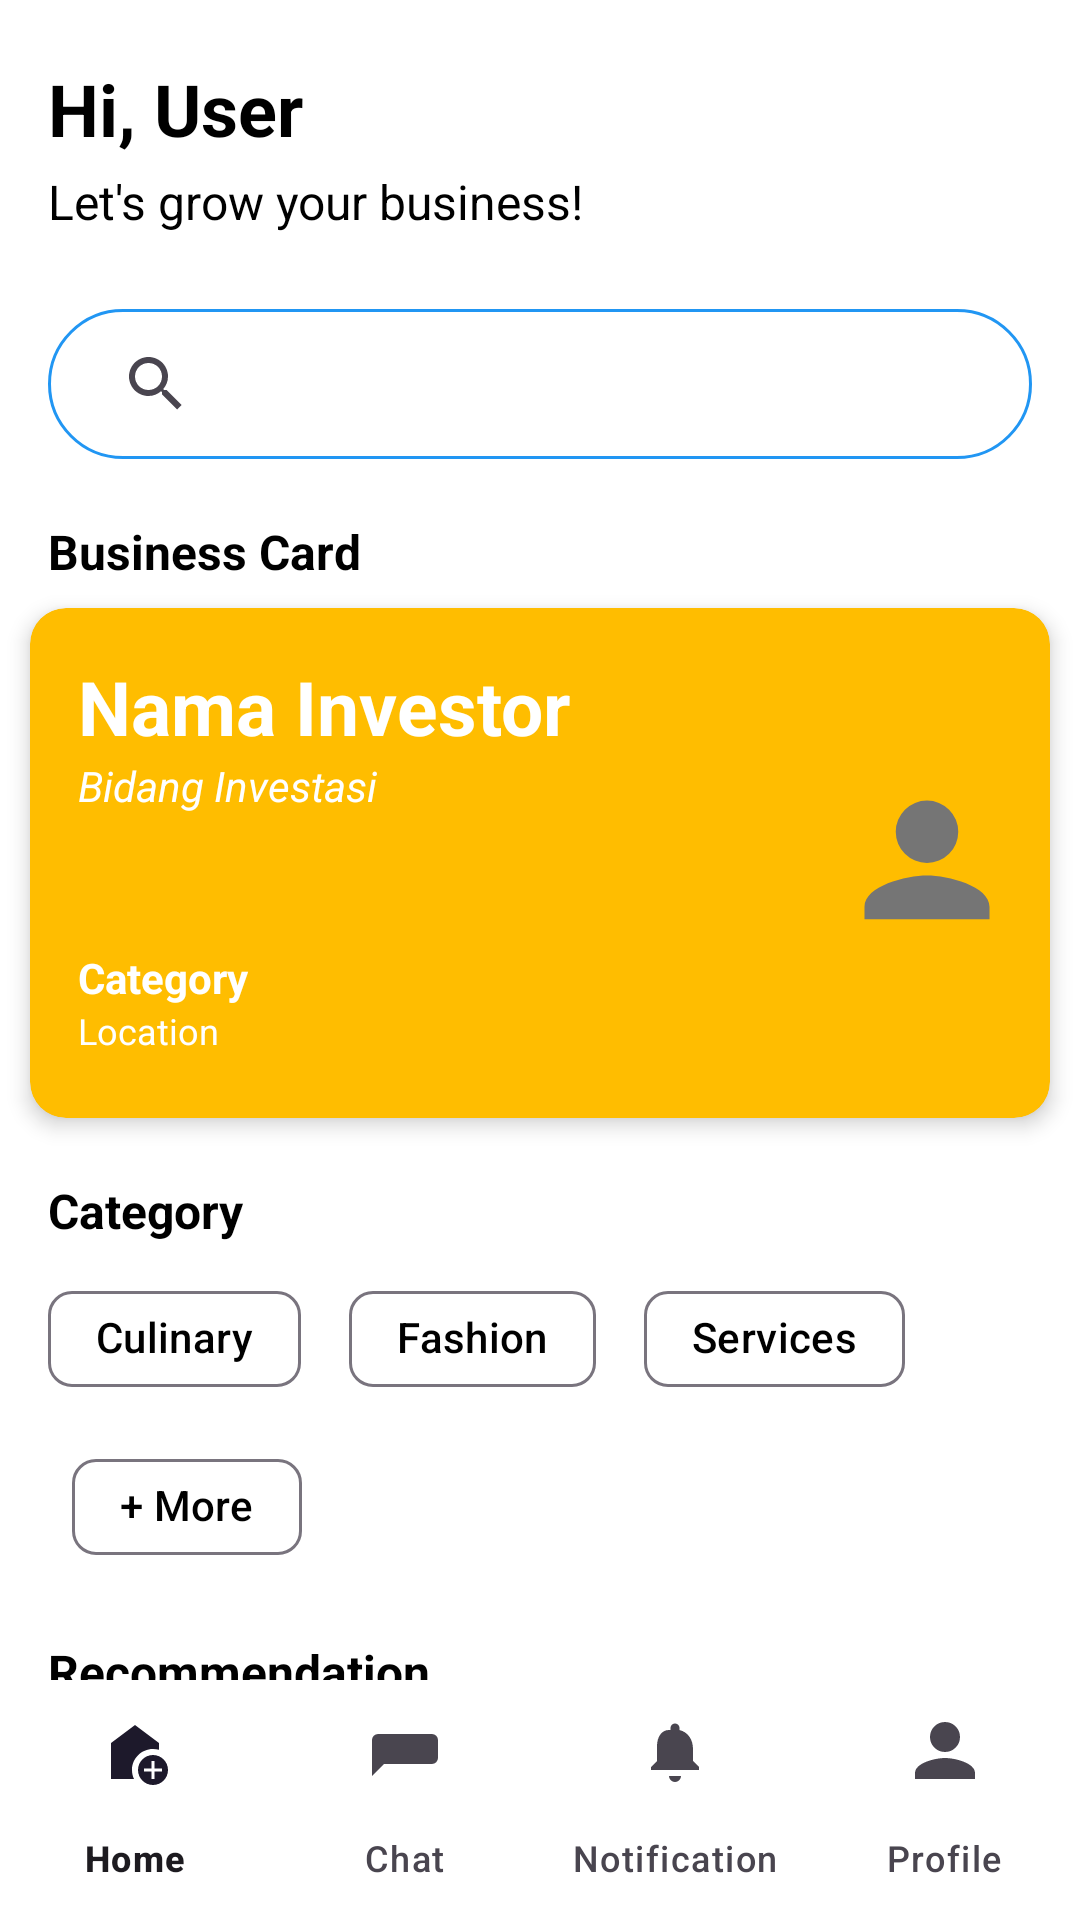

Layout XML and referenced resources for this Android screen:
<!-- AndroidManifest.xml: application theme Theme.Aplikasikotlin -->
<!-- res/layout/activity_dashboard_investor.xml -->
<?xml version="1.0" encoding="utf-8"?>
<androidx.constraintlayout.widget.ConstraintLayout
    xmlns:android="http://schemas.android.com/apk/res/android"
    xmlns:app="http://schemas.android.com/apk/res-auto"
    android:layout_width="match_parent"
    android:layout_height="match_parent"
    android:background="@color/white">

    
    <TextView
        android:id="@+id/tv_greeting"
        android:layout_width="wrap_content"
        android:layout_height="wrap_content"
        android:text="Hi, User"
        android:textSize="24sp"
        android:textStyle="bold"
        android:textColor="@color/black"
        app:layout_constraintTop_toTopOf="parent"
        app:layout_constraintStart_toStartOf="parent"
        android:layout_marginTop="20dp"
        android:layout_marginStart="16dp"/>

    <TextView
        android:id="@+id/tv_subtitle"
        android:layout_width="wrap_content"
        android:layout_height="wrap_content"
        android:text="Let's grow your business!"
        android:textSize="16sp"
        android:textColor="@color/black"
        app:layout_constraintTop_toBottomOf="@id/tv_greeting"
        app:layout_constraintStart_toStartOf="parent"
        android:layout_marginTop="4dp"
        android:layout_marginStart="16dp"/>

    
    <androidx.appcompat.widget.SearchView
        android:id="@+id/searchView"
        android:layout_width="0dp"
        android:layout_height="50dp"
        android:layout_marginTop="25dp"
        android:layout_marginHorizontal="16dp"
        android:iconifiedByDefault="false"
        android:queryHint="Search for Investors"
        android:background="@drawable/search_background"
        android:padding="12dp"
        app:layout_constraintTop_toBottomOf="@id/tv_subtitle"
        app:layout_constraintStart_toStartOf="parent"
        app:layout_constraintEnd_toEndOf="parent" />



    
    <TextView
        android:id="@+id/tv_business_card_title"
        android:layout_width="wrap_content"
        android:layout_height="wrap_content"
        android:text="Business Card"
        android:textSize="16sp"
        android:textStyle="bold"
        android:textColor="@color/black"
        app:layout_constraintTop_toBottomOf="@id/searchView"
        app:layout_constraintStart_toStartOf="parent"
        android:layout_marginTop="20dp"
        android:layout_marginStart="16dp"/>

    <androidx.cardview.widget.CardView
        android:id="@+id/card_business"
        android:layout_width="340dp"
        android:layout_height="170dp"
        app:cardCornerRadius="12dp"
        app:cardElevation="4dp"
        android:backgroundTint="@color/yellow"
        app:layout_constraintTop_toBottomOf="@id/tv_business_card_title"
        app:layout_constraintStart_toStartOf="parent"
        app:layout_constraintEnd_toEndOf="parent"
        android:layout_marginTop="8dp"
        android:layout_marginHorizontal="16dp">

        <RelativeLayout
            android:layout_width="match_parent"
            android:layout_height="match_parent"
            android:padding="16dp">

            <TextView
                android:id="@+id/tv_business_name"
                android:layout_width="wrap_content"
                android:layout_height="wrap_content"
                android:text="Nama Investor"
                android:textSize="25sp"
                android:textStyle="bold"
                android:textColor="@color/white"/>

            <TextView
                android:id="@+id/tv_user_name"
                android:layout_width="wrap_content"
                android:layout_height="wrap_content"
                android:text="Bidang Investasi"
                android:textSize="14sp"
                android:textColor="@color/white"
                android:textStyle="italic"
                android:layout_below="@id/tv_business_name"/>

            <TextView
                android:id="@+id/tv_category"
                android:layout_width="wrap_content"
                android:layout_height="wrap_content"
                android:text="Category"
                android:textSize="14sp"
                android:textStyle="bold"
                android:layout_marginTop="45dp"
                android:textColor="@color/white"
                android:layout_below="@id/tv_user_name"/>

            <TextView
                android:id="@+id/tv_location"
                android:layout_width="wrap_content"
                android:layout_height="wrap_content"
                android:text="Location"
                android:textSize="12sp"
                android:textColor="@color/white"
                android:layout_below="@id/tv_category"/>

            <ImageView
                android:id="@+id/iv_profile"
                android:layout_width="50dp"
                android:layout_height="50dp"
                android:src="@drawable/ic_profile"
                android:layout_alignParentEnd="true"
                android:layout_centerVertical="true"/>
        </RelativeLayout>
    </androidx.cardview.widget.CardView>

    
    <TextView
        android:id="@+id/tvCategory"
        android:layout_width="wrap_content"
        android:layout_height="wrap_content"
        android:text="Category"
        android:textSize="16sp"
        android:textStyle="bold"
        android:textColor="@color/black"
        app:layout_constraintTop_toBottomOf="@id/card_business"
        app:layout_constraintStart_toStartOf="parent"
        android:layout_marginTop="20dp"
        android:layout_marginStart="16dp"/>

    <com.google.android.material.chip.ChipGroup
        android:id="@+id/chipGroup"
        android:layout_width="match_parent"
        android:layout_height="wrap_content"
        android:orientation="horizontal"
        android:layout_marginTop="8dp"
        app:layout_constraintTop_toBottomOf="@id/tvCategory"
        app:layout_constraintStart_toStartOf="parent"
        android:layout_marginStart="16dp">

        <com.google.android.material.chip.Chip
            android:id="@+id/chipCulinary"
            android:layout_width="wrap_content"
            android:layout_height="wrap_content"
            android:text="Culinary"
            android:textAllCaps="false"
            style="@style/Widget.MaterialComponents.Chip.Action."/>

        <com.google.android.material.chip.Chip
            android:id="@+id/chipFashion"
            android:layout_width="wrap_content"
            android:layout_height="wrap_content"
            android:textAllCaps="false"
            android:text="Fashion"
            style="@style/Widget.MaterialComponents.Chip.Action."
            android:layout_marginStart="8dp"/>

        <com.google.android.material.chip.Chip
            android:id="@+id/chipServices"
            android:textAllCaps="false"
            style="@style/Widget.MaterialComponents.Chip.Action."
            android:layout_width="wrap_content"
            android:layout_height="wrap_content"
            android:layout_marginStart="8dp"
            android:text="Services" />

        <com.google.android.material.chip.Chip
            android:id="@+id/chipMore"
            android:textAllCaps="false"
            style="@style/Widget.MaterialComponents.Chip.Action."
            android:layout_width="wrap_content"
            android:layout_height="wrap_content"
            android:layout_marginStart="8dp"
            android:text="+ More" />

    </com.google.android.material.chip.ChipGroup>

    
    <TextView
        android:id="@+id/tv_recommendation"
        android:layout_width="wrap_content"
        android:layout_height="wrap_content"
        android:text="Recommendation"
        android:textSize="16sp"
        android:textStyle="bold"
        android:textColor="@color/black"
        app:layout_constraintTop_toBottomOf="@id/chipGroup"
        app:layout_constraintStart_toStartOf="parent"
        android:layout_marginTop="20dp"
        android:layout_marginStart="16dp"/>

    <TextView
        android:id="@+id/tv_feature_coming_soon"
        android:layout_width="wrap_content"
        android:layout_height="wrap_content"
        android:text="Feature Coming Soon"
        android:textSize="25dp"
        android:textColor="@color/grey_200"

        app:layout_constraintTop_toBottomOf="@id/tv_recommendation"
        app:layout_constraintStart_toStartOf="parent"
        app:layout_constraintEnd_toEndOf="parent"
        app:layout_constraintBottom_toBottomOf="parent"
        android:layout_marginBottom="80dp"
        android:layout_marginStart="16dp"/>

    
    <com.google.android.material.bottomnavigation.BottomNavigationView
        android:id="@+id/bottomNavigation"
        android:layout_width="match_parent"
        android:layout_height="wrap_content"
        android:background="@color/white"
        app:menu="@menu/bottom_nav_menu"
        app:labelVisibilityMode="labeled"
        app:layout_constraintBottom_toBottomOf="parent"/>

</androidx.constraintlayout.widget.ConstraintLayout>
<!-- resources referenced by this layout -->
<resources>
  <color name="black">#000000</color>
  <color name="grey_200">#EEEEEE</color>
  <color name="white">#FFFFFF</color>
  <color name="yellow">#FFBD00</color>
  <!-- drawable ic_profile (drawable) -->
  <?xml version="1.0" encoding="utf-8"?>
  <vector xmlns:android="http://schemas.android.com/apk/res/android"
      android:width="24dp"
      android:height="24dp"
      android:viewportWidth="24"
      android:viewportHeight="24">
      <path
          android:fillColor="#757575"
          android:pathData="M12,12a5,5 0,1 0,-5 -5 5,5 0,0 0,5 5Zm0,2c-3.33,0 -10,1.67 -10,5v2h20v-2c0,-3.33 -6.67,-5 -10,-5Z"/>
  </vector>
  <!-- drawable search_background (drawable) -->
  <?xml version="1.0" encoding="utf-8"?>
  <shape xmlns:android="http://schemas.android.com/apk/res/android"
      android:shape="rectangle">
      <corners android:radius="25dp"/>
      <solid android:color="@android:color/white"/>
      <stroke android:width="1dp" android:color="@color/blue_500"/>
  </shape>
  <style name="Widget.MaterialComponents.Chip.Action." parent="Widget.MaterialComponents.Chip.Action.">
          <item name="strokeWidth">2dp</item>
          <item name="strokeColor">@color/blue_500</item>
          <item name="android:textColor">@color/black</item>
          <item name="android:backgroundTint">@android:color/white</item>
      </style>
  <style name="Theme.Aplikasikotlin" parent="Base.Theme.Aplikasikotlin" />
  <color name="blue_500">#2196F3</color>
  <style name="Base.Theme.Aplikasikotlin" parent="Theme.Material3.DayNight.NoActionBar">
          
          
      </style>
</resources>
